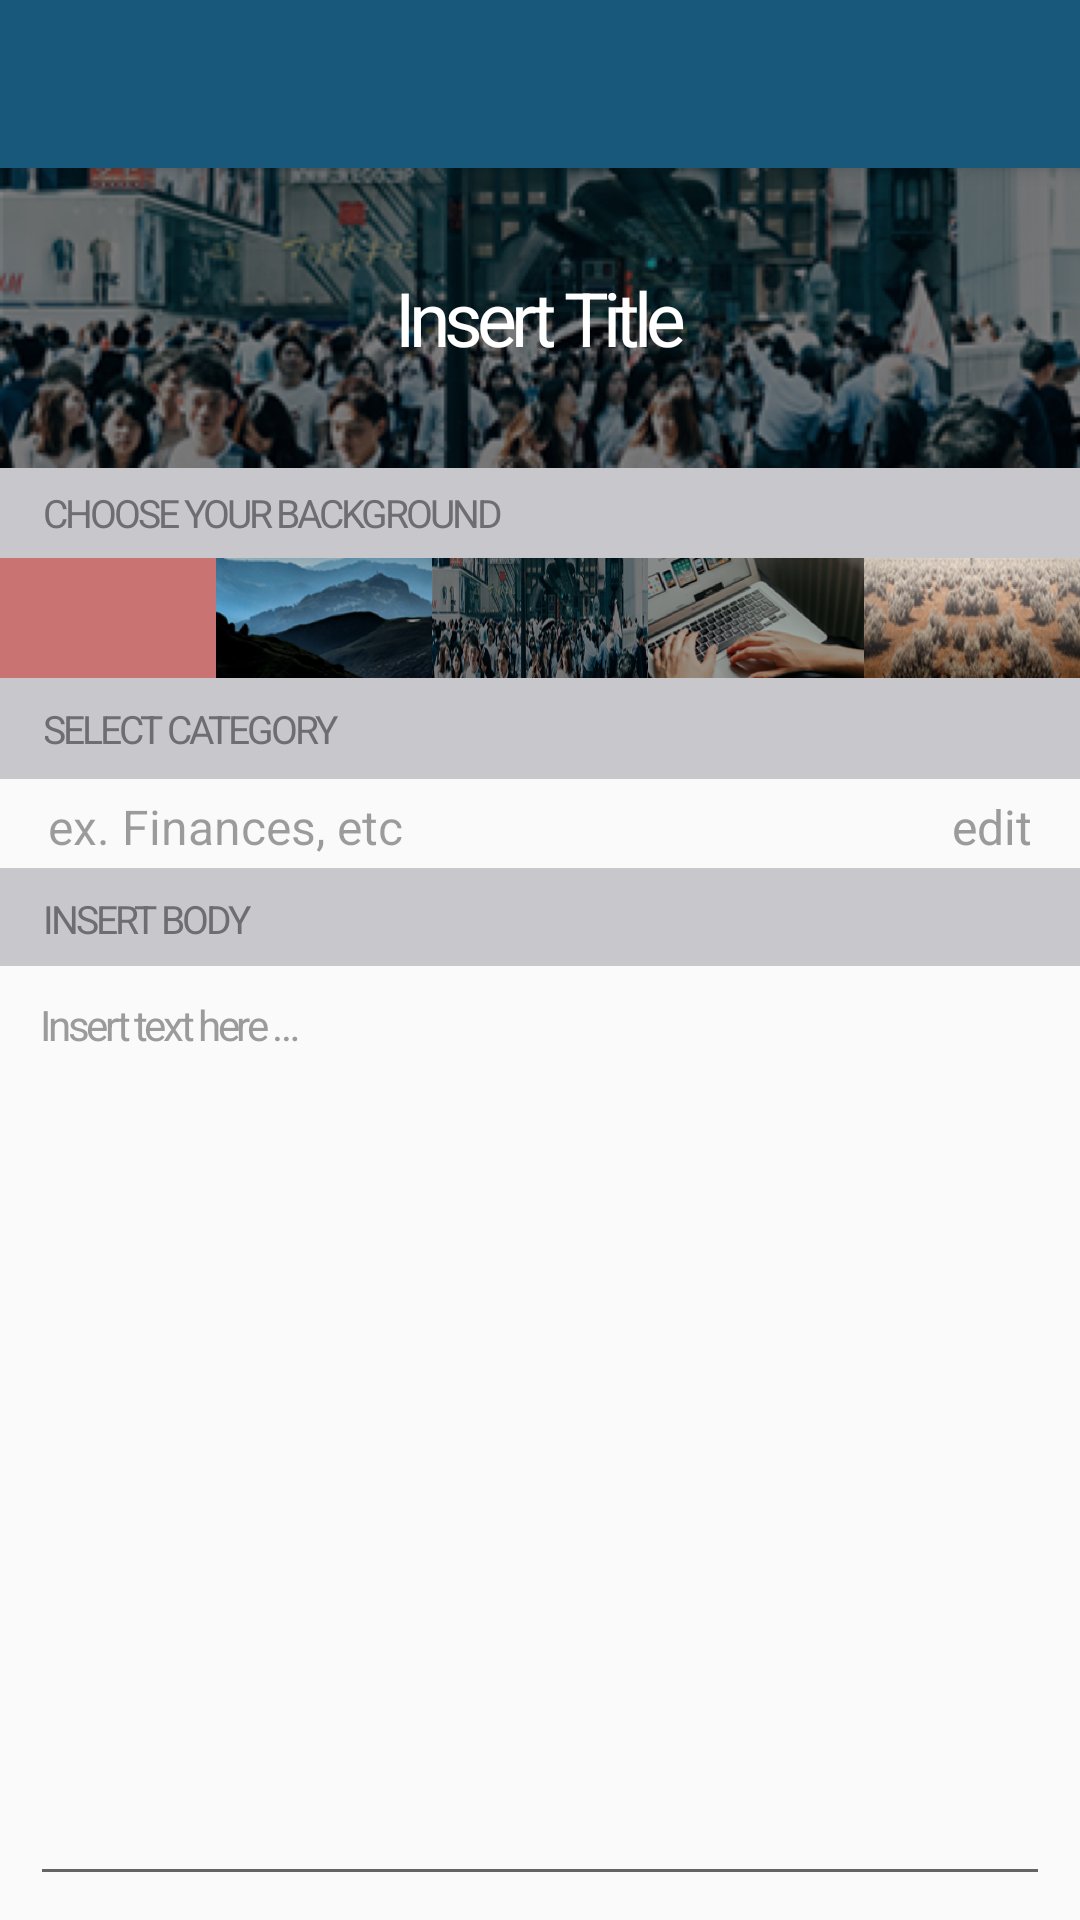

Android layout source for this screen:
<!-- AndroidManifest.xml: activity theme AppTheme.NoActionBar -->
<!-- res/layout/activity_add_post.xml -->
<?xml version="1.0" encoding="utf-8"?>
<RelativeLayout xmlns:android="http://schemas.android.com/apk/res/android"
                android:layout_width="match_parent"
                android:layout_height="match_parent"
                xmlns:app="http://schemas.android.com/apk/res-auto">
    <android.support.v7.widget.Toolbar
        android:id="@+id/my_toolbar_add_post"
        android:layout_width="match_parent"
        android:layout_height="?attr/actionBarSize"
        android:background="?attr/colorPrimary"
        android:theme="@style/MyToolbarStyle"
        android:elevation="4dp"
        app:popupTheme="@style/ThemeOverlay.AppCompat.Light"
        />
    <EditText
        android:layout_below="@+id/my_toolbar_add_post"
        android:id="@+id/add_post_title"
        android:layout_width="match_parent"
        android:layout_height="100dp"
        android:theme="@style/MyToolbarStyle"
        android:background="@drawable/blue_bg"
        android:hint="Insert Title"
        android:textAllCaps="false"
        android:textSize="25sp"
        android:textColor="#ffffff"
        android:textColorHint="#ffffff"
        android:gravity="center_horizontal|center"
        android:letterSpacing="-0.08"/>
    <TextView
        android:id="@+id/add_post_choose_bg_info"
        android:layout_width="match_parent"
        android:layout_height="30dp"
        android:text="Choose Your Background"
        android:layout_below="@+id/add_post_title"
        android:textColor="#6d6d72"
        android:background="#c8c7cc"
        android:textAllCaps="true"
        android:textSize="13sp"
        android:letterSpacing="-0.08"
        android:gravity="start|center_vertical"
        android:paddingStart="15dp"/>
    
    
    
    
    <LinearLayout
        android:id="@+id/add_post_bgs"
        android:layout_width="match_parent"
        android:layout_height="40dp"
        android:layout_below="@id/add_post_choose_bg_info">
        <ImageButton
            android:layout_width="match_parent"
            android:layout_height="match_parent"
            android:layout_weight="1"
            android:background="@drawable/red_bg"
            android:clickable="true"/>
        <ImageButton
            android:layout_width="match_parent"
            android:layout_height="match_parent"
            android:layout_weight="1"
            android:clickable="true"
            android:background="@drawable/green_bg"/>
        <ImageButton
            android:layout_width="match_parent"
            android:layout_height="match_parent"
            android:layout_weight="1"
            android:clickable="true"
            android:background="@drawable/blue_bg"/>
        <ImageButton
            android:layout_width="match_parent"
            android:layout_height="match_parent"
            android:layout_weight="1"
            android:clickable="true"
            android:background="@drawable/yellow_bg"/>
        <ImageButton
            android:layout_width="match_parent"
            android:layout_height="match_parent"
            android:layout_weight="1"
            android:background="@drawable/violet_bg"
            android:clickable="true"
            />
    </LinearLayout>
    <TextView
        android:id="@+id/add_post_add_category"
        android:layout_width="match_parent"
        android:layout_height="wrap_content"
        android:textSize="13sp"
        android:fontFamily="sans-serif"
        android:textStyle="normal"
        android:gravity="start"
        android:textColor="#6d6d72"
        android:letterSpacing="-0.08"
        android:text="Select Category"
        android:layout_below="@id/add_post_bgs"
        android:paddingStart="15dp"
        android:background="#c8c7cc"
        android:paddingTop="8dp"
        android:paddingBottom="8dp"
        android:textAllCaps="true"
        />
    <TextView
        android:id="@+id/add_post_clickOn_categories"
        android:layout_width="wrap_content"
        android:layout_height="wrap_content"
        android:layout_below="@+id/add_post_add_category"
        android:textSize="16sp"
        android:fontFamily="sans-serif"
        android:textStyle="normal"
        android:textColor="#61000000"
        android:lineSpacingExtra="8sp"
        android:text="ex. Finances, etc"
        android:paddingBottom="3dp"
        android:paddingTop="5dp"
        android:paddingLeft="16dp"
        />
    <TextView
        android:layout_width="wrap_content"
        android:layout_height="wrap_content"
        android:textSize="16sp"
        android:fontFamily="sans-serif"
        android:textStyle="normal"
        android:textColor="#9b9b9b"
        android:paddingBottom="3dp"
        android:paddingTop="5dp"
        android:paddingStart="0dp"
        android:paddingEnd="16dp"
        android:text="edit"
        android:id="@+id/tv_edit_category"
        android:layout_below="@+id/add_post_add_category"
        android:layout_alignParentEnd="true" />

    <TextView
        android:id="@+id/add_post_insert_body_info"
        android:layout_width="match_parent"
        android:layout_height="wrap_content"
        android:layout_below="@+id/add_post_clickOn_categories"
        android:textSize="13sp"
        android:fontFamily="sans-serif"
        android:textStyle="normal"
        android:gravity="start"
        android:textColor="#6d6d72"
        android:letterSpacing="-0.08"
        android:text="Insert Body"
        android:paddingStart="15dp"
        android:paddingEnd="0dp"
        android:background="#c8c7cc"
        android:paddingTop="8dp"
        android:paddingBottom="7dp"
        android:textAllCaps="true"
        />
    <EditText
        android:id="@+id/et_content_add_post"
        android:layout_width="match_parent"
        android:layout_height="match_parent"
        android:layout_below="@+id/add_post_insert_body_info"
        android:textSize="14sp"
        android:fontFamily="sans-serif"
        android:textStyle="normal"
        android:textColor="#9b9b9b"
        android:gravity="start"
        android:layout_marginLeft="10dp"
        android:layout_marginRight="10dp"
        android:layout_marginBottom="8dp"
        android:letterSpacing="-0.08"
        android:hint="Insert text here …"
        android:textColorHint="#9b9b9b"/>

</RelativeLayout>
<!-- resources referenced by this layout -->
<resources>
  <!-- drawable blue_bg: png bitmap (drawable, 471142 bytes) -->
  <!-- drawable green_bg: png bitmap (drawable, 42120 bytes) -->
  <!-- drawable red_bg: png bitmap (drawable, 1679 bytes) -->
  <!-- drawable violet_bg: png bitmap (drawable, 435062 bytes) -->
  <!-- drawable yellow_bg: png bitmap (drawable, 52610 bytes) -->
  <style name="AppTheme.NoActionBar">
          <item name="windowActionBar">false</item>
          <item name="windowNoTitle">true</item>
          <item name="colorPrimary">@color/colorPrimary</item>
          <item name="colorPrimaryDark">@color/colorPrimaryDark</item>
          <item name="colorAccent">@color/colorAccent</item>
  
          <item name="android:textColorHint">@color/colorAccent</item>
      </style>
  <color name="colorPrimary">#18587a</color>
  <color name="colorPrimaryDark">#18587a</color>
  <color name="colorAccent">#4a4a4a</color>
</resources>
